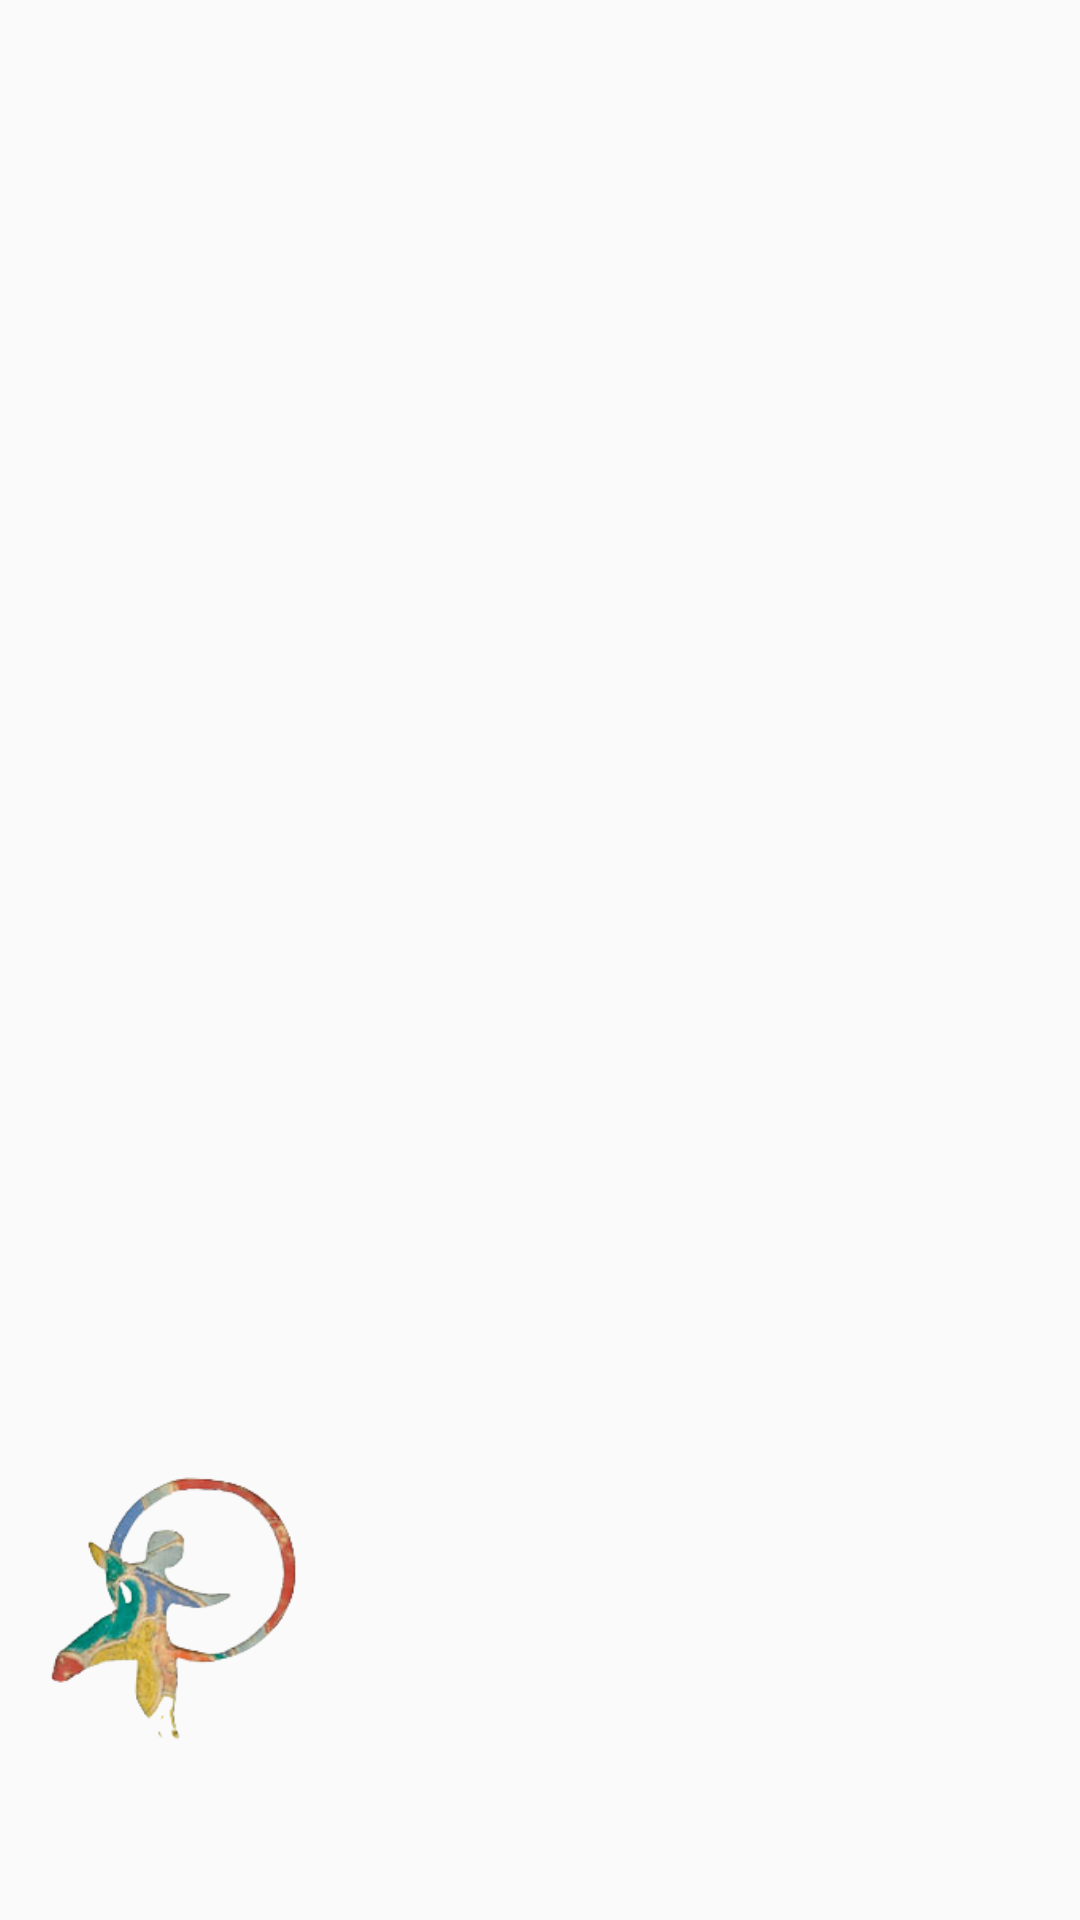

Produce the Android XML layout that renders to this screen, including the resource entries it uses.
<!-- AndroidManifest.xml: application theme Theme.AppCompat.Light.NoActionBar.FullScreen -->
<!-- res/layout/nav_header_main.xml -->
<?xml version="1.0" encoding="utf-8"?>
<RelativeLayout xmlns:android="http://schemas.android.com/apk/res/android"
    xmlns:app="http://schemas.android.com/apk/res-auto"
    android:id="@+id/view_container"
    android:layout_width="match_parent"
    android:layout_height="@dimen/nav_header_height"
    android:gravity="bottom"
    android:orientation="vertical"
    android:theme="@style/ThemeOverlay.AppCompat.Dark">








    <LinearLayout
        android:layout_width="wrap_content"
        android:layout_height="wrap_content"
        android:layout_centerVertical="true"
        android:orientation="vertical"
        android:padding="@dimen/activity_horizontal_margin">

        <ImageView
            android:id="@+id/img_profile"
            android:layout_width="@dimen/profile_width"
            android:layout_height="@dimen/profile_height"
            android:paddingTop="@dimen/nav_header_vertical_spacing"
            app:srcCompat="@drawable/walk_the_loop" />

        <TextView
            android:id="@+id/name"
            android:layout_width="match_parent"
            android:layout_height="wrap_content"
            android:paddingTop="@dimen/nav_header_vertical_spacing"
            android:textAppearance="@style/TextAppearance.AppCompat.Body1" />

        <TextView
            android:id="@+id/website"
            android:layout_width="wrap_content"
            android:layout_height="wrap_content" />

    </LinearLayout>
</RelativeLayout>
<!-- resources referenced by this layout -->
<resources>
  <dimen name="activity_horizontal_margin">10dp</dimen>
  <dimen name="nav_header_height">200dp</dimen>
  <dimen name="nav_header_vertical_spacing">10dp</dimen>
  <dimen name="profile_height">100dp</dimen>
  <dimen name="profile_width">100dp</dimen>
  <!-- drawable walk_the_loop: png bitmap (drawable, 27115 bytes) -->
  <style name="Theme.AppCompat.Light.NoActionBar.FullScreen" parent="@style/Theme.AppCompat.Light.NoActionBar">
          <item name="android:windowNoTitle">true</item>
          <item name="android:windowActionBar">false</item>
          <item name="android:windowFullscreen">true</item>
          <item name="android:windowContentOverlay">@null</item>
          <item name="android:windowTranslucentStatus">true</item>
  
      </style>
</resources>
